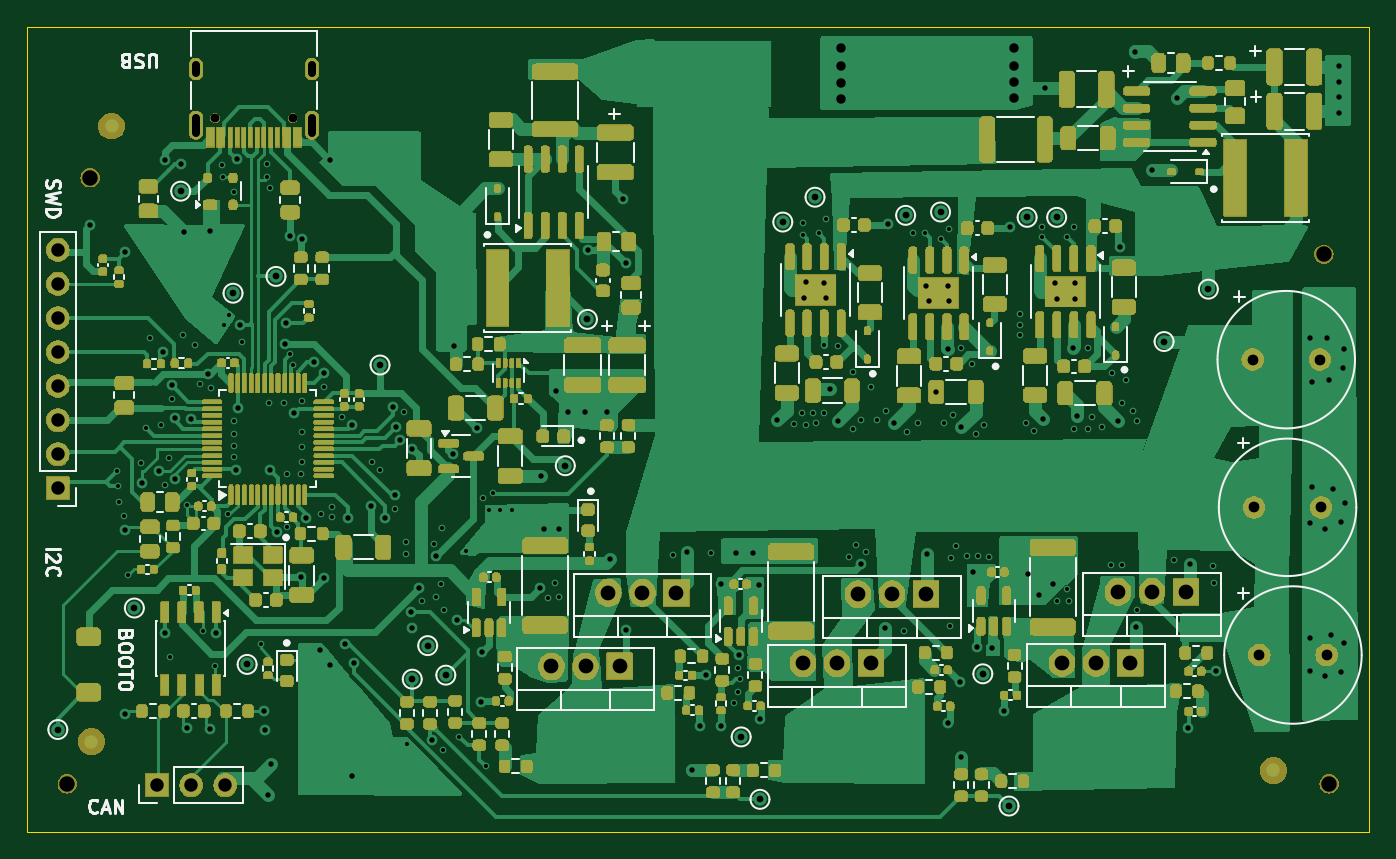
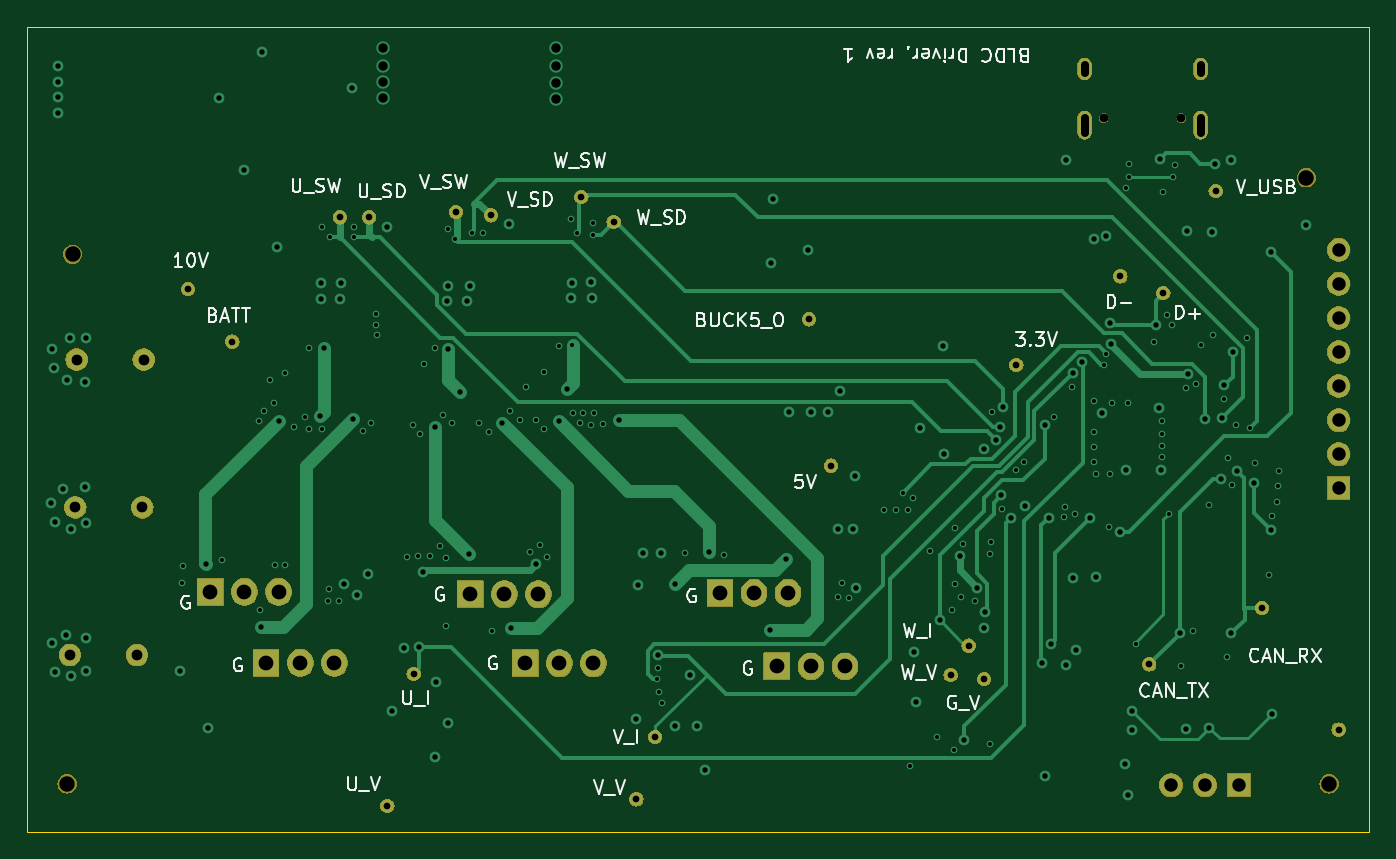
Circuit board: 11 layer files. Board 100.0 x 60.0 mm.
- bottom_copper: bldc_project-B_Cu.gbl (23185 bytes)
- bottom_mask: bldc_project-B_Mask.gbs (50663 bytes)
- paste: bldc_project-B_Paste.gbp (535 bytes)
- bottom_silk: bldc_project-B_Silkscreen.gbo (42772 bytes)
- outline: bldc_project-Edge_Cuts.gm1 (695 bytes)
- top_copper: bldc_project-F_Cu.gtl (104007 bytes)
- top_mask: bldc_project-F_Mask.gts (412622 bytes)
- paste: bldc_project-F_Paste.gtp (16971 bytes)
- top_silk: bldc_project-F_Silkscreen.gto (56582 bytes)
- drill: bldc_project-NPTH.drl (521 bytes)
- drill: bldc_project-PTH.drl (6208 bytes)

=== bottom_copper: bldc_project-B_Cu.gbl (23185 bytes, source omitted) ===
=== bottom_mask: bldc_project-B_Mask.gbs (50663 bytes, source omitted) ===
=== paste: bldc_project-B_Paste.gbp ===
G04 #@! TF.GenerationSoftware,KiCad,Pcbnew,8.0.4-8.0.4-0~ubuntu22.04.1*
G04 #@! TF.CreationDate,2024-09-03T14:14:34+02:00*
G04 #@! TF.ProjectId,bldc_project,626c6463-5f70-4726-9f6a-6563742e6b69,rev?*
G04 #@! TF.SameCoordinates,Original*
G04 #@! TF.FileFunction,Paste,Bot*
G04 #@! TF.FilePolarity,Positive*
%FSLAX46Y46*%
G04 Gerber Fmt 4.6, Leading zero omitted, Abs format (unit mm)*
G04 Created by KiCad (PCBNEW 8.0.4-8.0.4-0~ubuntu22.04.1) date 2024-09-03 14:14:34*
%MOMM*%
%LPD*%
G01*
G04 APERTURE LIST*
G04 APERTURE END LIST*
M02*

=== bottom_silk: bldc_project-B_Silkscreen.gbo (42772 bytes, source omitted) ===
=== outline: bldc_project-Edge_Cuts.gm1 ===
G04 #@! TF.GenerationSoftware,KiCad,Pcbnew,8.0.4-8.0.4-0~ubuntu22.04.1*
G04 #@! TF.CreationDate,2024-09-03T14:14:34+02:00*
G04 #@! TF.ProjectId,bldc_project,626c6463-5f70-4726-9f6a-6563742e6b69,rev?*
G04 #@! TF.SameCoordinates,Original*
G04 #@! TF.FileFunction,Profile,NP*
%FSLAX46Y46*%
G04 Gerber Fmt 4.6, Leading zero omitted, Abs format (unit mm)*
G04 Created by KiCad (PCBNEW 8.0.4-8.0.4-0~ubuntu22.04.1) date 2024-09-03 14:14:34*
%MOMM*%
%LPD*%
G01*
G04 APERTURE LIST*
G04 #@! TA.AperFunction,Profile*
%ADD10C,0.100000*%
G04 #@! TD*
G04 APERTURE END LIST*
D10*
X41200000Y-80500000D02*
X141200000Y-80500000D01*
X141200000Y-140500000D01*
X41200000Y-140500000D01*
X41200000Y-80500000D01*
M02*

=== top_copper: bldc_project-F_Cu.gtl (104007 bytes, source omitted) ===
=== top_mask: bldc_project-F_Mask.gts (412622 bytes, source omitted) ===
=== paste: bldc_project-F_Paste.gtp (16971 bytes, source omitted) ===
=== top_silk: bldc_project-F_Silkscreen.gto (56582 bytes, source omitted) ===
=== drill: bldc_project-NPTH.drl ===
M48
; DRILL file {KiCad 8.0.4-8.0.4-0~ubuntu22.04.1} date 2024-09-03T14:14:50+0200
; FORMAT={-:-/ absolute / metric / decimal}
; #@! TF.CreationDate,2024-09-03T14:14:50+02:00
; #@! TF.GenerationSoftware,Kicad,Pcbnew,8.0.4-8.0.4-0~ubuntu22.04.1
; #@! TF.FileFunction,NonPlated,1,4,NPTH
FMAT,2
METRIC
; #@! TA.AperFunction,NonPlated,NPTH,ComponentDrill
T1C0.650
; #@! TA.AperFunction,NonPlated,NPTH,ComponentDrill
T2C1.152
%
G90
G05
T1
X55.21Y-87.3
X60.99Y-87.3
T2
X44.2Y-136.9
X45.9Y-91.75
X137.8Y-97.45
X138.2Y-136.9
M30

=== drill: bldc_project-PTH.drl (6208 bytes, source omitted) ===
